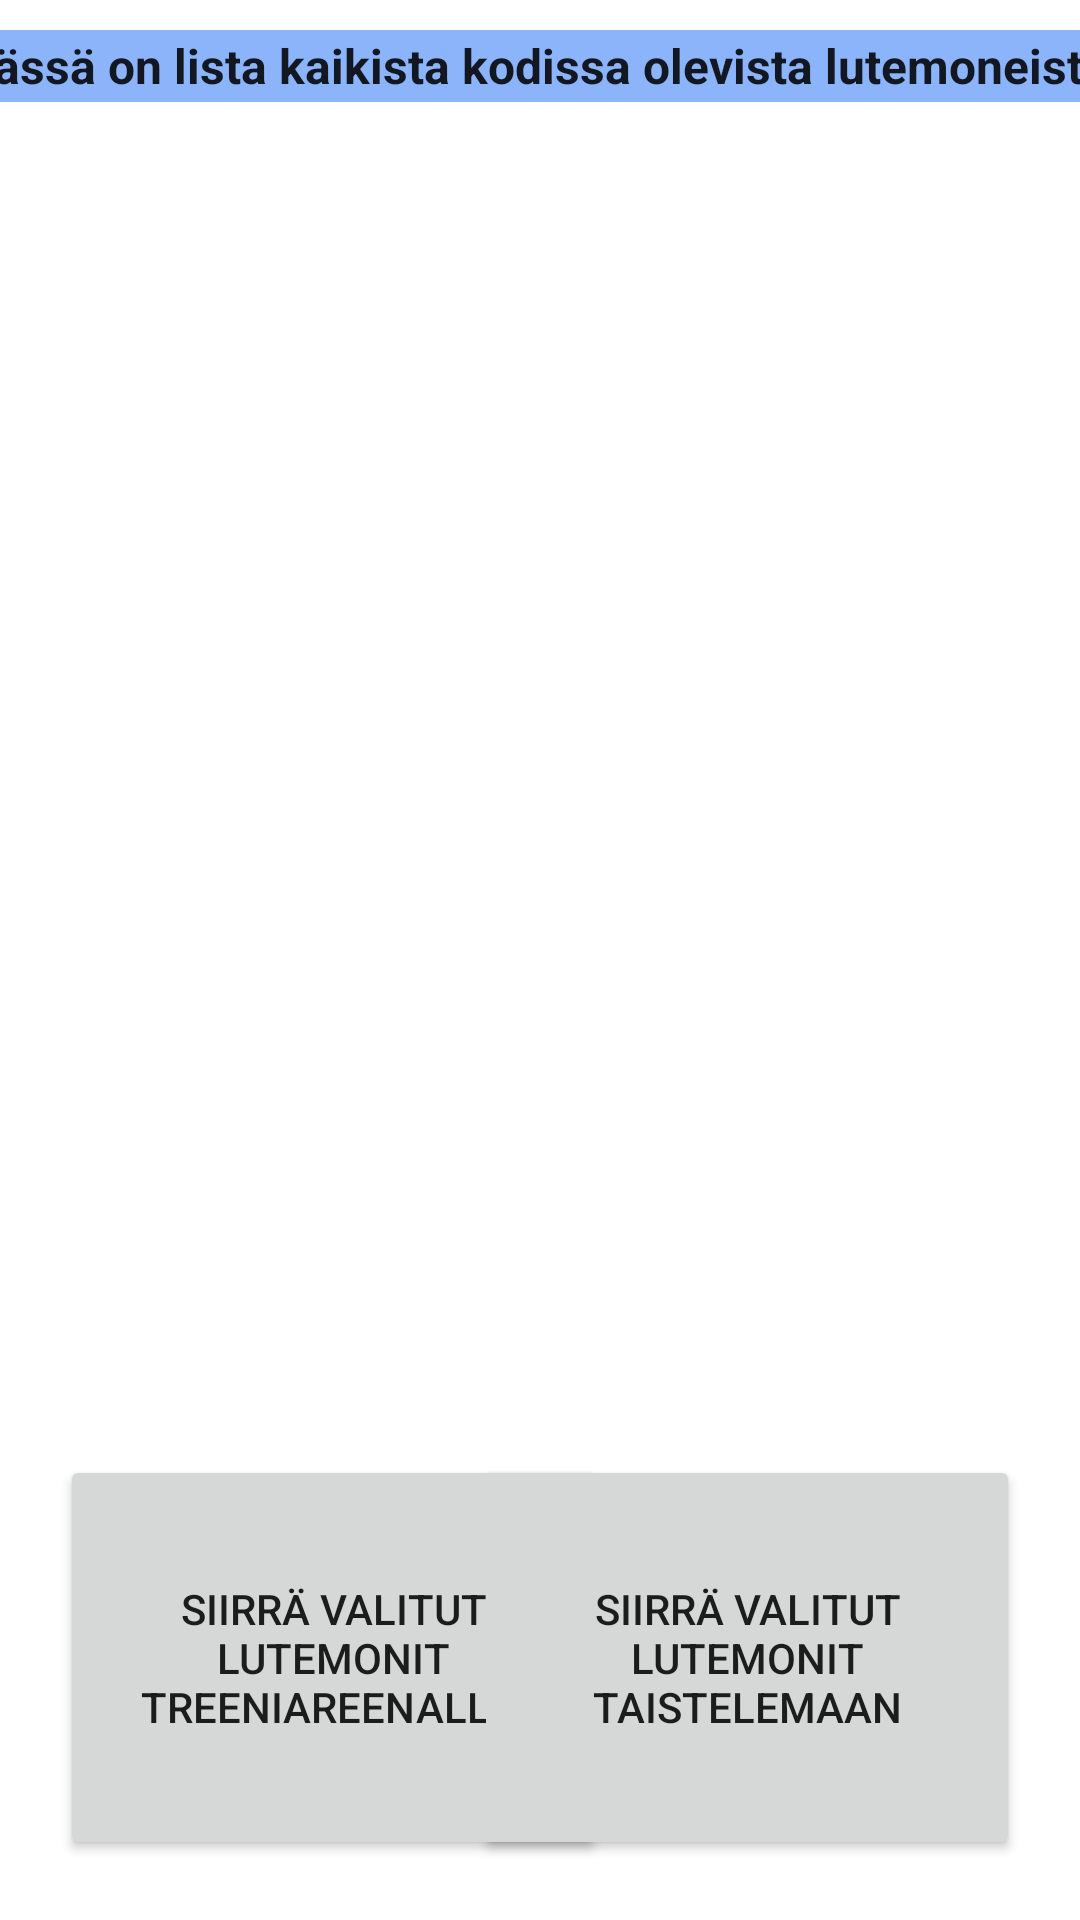

This screen was rendered from an Android layout file. Write that file and the resources it references.
<!-- AndroidManifest.xml: application theme Theme.BootlegMon -->
<!-- res/layout/activity_homelist.xml -->
<?xml version="1.0" encoding="utf-8"?>
<androidx.constraintlayout.widget.ConstraintLayout xmlns:android="http://schemas.android.com/apk/res/android"
    xmlns:app="http://schemas.android.com/apk/res-auto"
    xmlns:tools="http://schemas.android.com/tools"
    android:id="@+id/txtOutPut2"
    android:layout_width="match_parent"
    android:layout_height="match_parent"
    tools:context=".activity_homelist">

    <Button
        android:id="@+id/button7"
        android:layout_width="182dp"
        android:layout_height="135dp"
        android:layout_marginStart="20dp"
        android:layout_marginBottom="20dp"
        android:onClick="isBTNCheckedHome"
        android:text="Siirrä valitut Lutemonit treeniareenalle."
        app:layout_constraintBottom_toBottomOf="parent"
        app:layout_constraintStart_toStartOf="parent" />

    <Button
        android:id="@+id/button3"
        android:layout_width="182dp"
        android:layout_height="135dp"
        android:layout_marginEnd="20dp"
        android:layout_marginBottom="20dp"
        android:onClick="battleLutemons"
        android:text="Siirrä valitut lutemonit taistelemaan"
        app:layout_constraintBottom_toBottomOf="parent"
        app:layout_constraintEnd_toEndOf="parent" />

    <EditText
        android:id="@+id/TXT"
        android:layout_width="382dp"
        android:layout_height="24dp"
        android:layout_marginTop="10dp"

        android:background="@android:color/white"
        android:backgroundTint="#8BB4FB"
        android:backgroundTintMode="src_in"
        android:forceHasOverlappingRendering="true"

        android:foregroundGravity="fill_horizontal|bottom"
        android:foregroundTintMode="add"
        android:inputType="textFilter"
        android:scrollbars="vertical"
        android:text="Tässä on lista kaikista kodissa olevista lutemoneista."

        android:textSize="16sp"
        android:textStyle="bold"

        app:layout_constraintEnd_toEndOf="parent"
        app:layout_constraintStart_toStartOf="parent"
        app:layout_constraintTop_toTopOf="parent" />


    <ScrollView
        android:layout_width="match_parent"
        android:layout_height="0dp"
        android:layout_marginTop="10dp"
        android:layout_marginBottom="20dp"
        app:layout_constraintBottom_toTopOf="@+id/button7"
        app:layout_constraintEnd_toEndOf="parent"
        app:layout_constraintStart_toStartOf="parent"
        app:layout_constraintTop_toBottomOf="@+id/TXT">

        <LinearLayout
            android:id="@+id/rootlayout"
            android:layout_width="match_parent"
            android:layout_height="wrap_content"
            android:onClick="isBTNChecked"
            android:orientation="vertical"
            app:layout_constraintEnd_toEndOf="parent"
            tools:layout_editor_absoluteY="0dp">

        </LinearLayout>

    </ScrollView>
</androidx.constraintlayout.widget.ConstraintLayout>
<!-- resources referenced by this layout -->
<resources>
  <style name="Theme.BootlegMon" parent="Theme.MaterialComponents.DayNight.DarkActionBar">
          
          <item name="colorPrimary">@color/purple_500</item>
          <item name="colorPrimaryVariant">@color/purple_700</item>
          <item name="colorOnPrimary">@color/white</item>
          
          <item name="colorSecondary">@color/teal_200</item>
          <item name="colorSecondaryVariant">@color/teal_700</item>
          <item name="colorOnSecondary">@color/black</item>
          
          <item name="android:statusBarColor">?attr/colorPrimaryVariant</item>
          
      </style>
  <!-- not gathered from this repository: default colours our renderer supplied (Android Studio template values) -->
  <color name="purple_500">#FF6200EE</color>
  <color name="purple_700">#FF3700B3</color>
  <color name="teal_200">#FF03DAC5</color>
  <color name="teal_700">#FF018786</color>
  <color name="black">#FF000000</color>
  <color name="white">#FFFFFFFF</color>
</resources>
